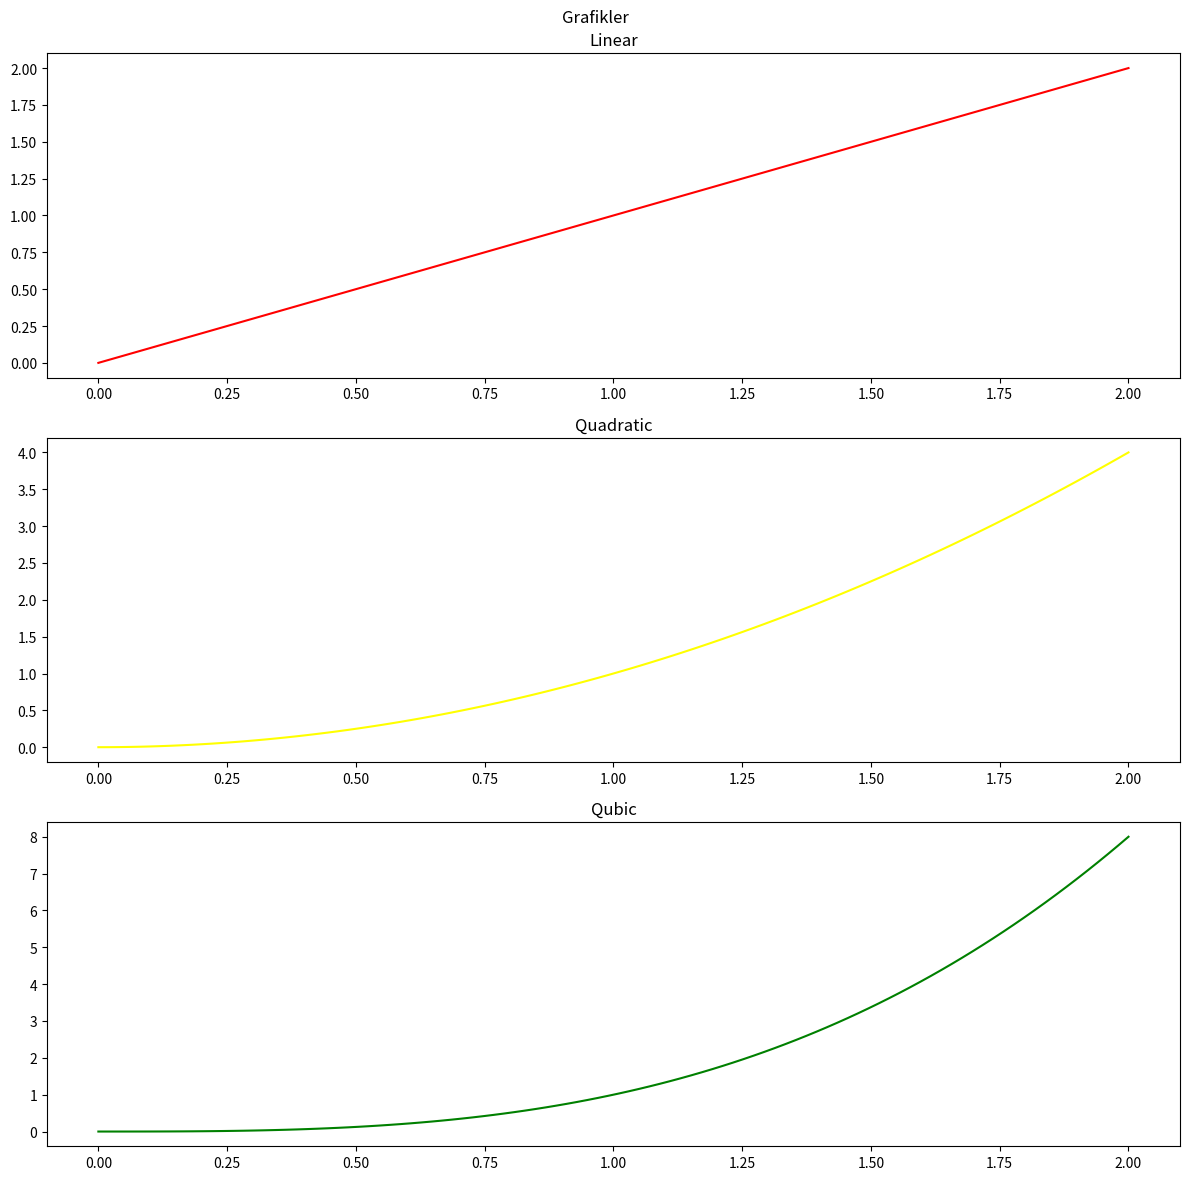

Write Python code to recreate this figure.
import matplotlib.pyplot as plt
import numpy as np

x = np.linspace(0,2,100)

fig,axes = plt.subplots(3, figsize=(12,12))  #3 ayrı grafik oluşturmak istiyorum
fig.suptitle("Grafikler")

axes[0].plot(x,x, color="red")
axes[0].set_title("Linear")

axes[1].plot(x,x**2, color="yellow")
axes[1].set_title("Quadratic")

axes[2].plot(x,x**3, color="green")
axes[2].set_title("Qubic")

# [redacted]
# [redacted]
plt.tight_layout()
plt.show()